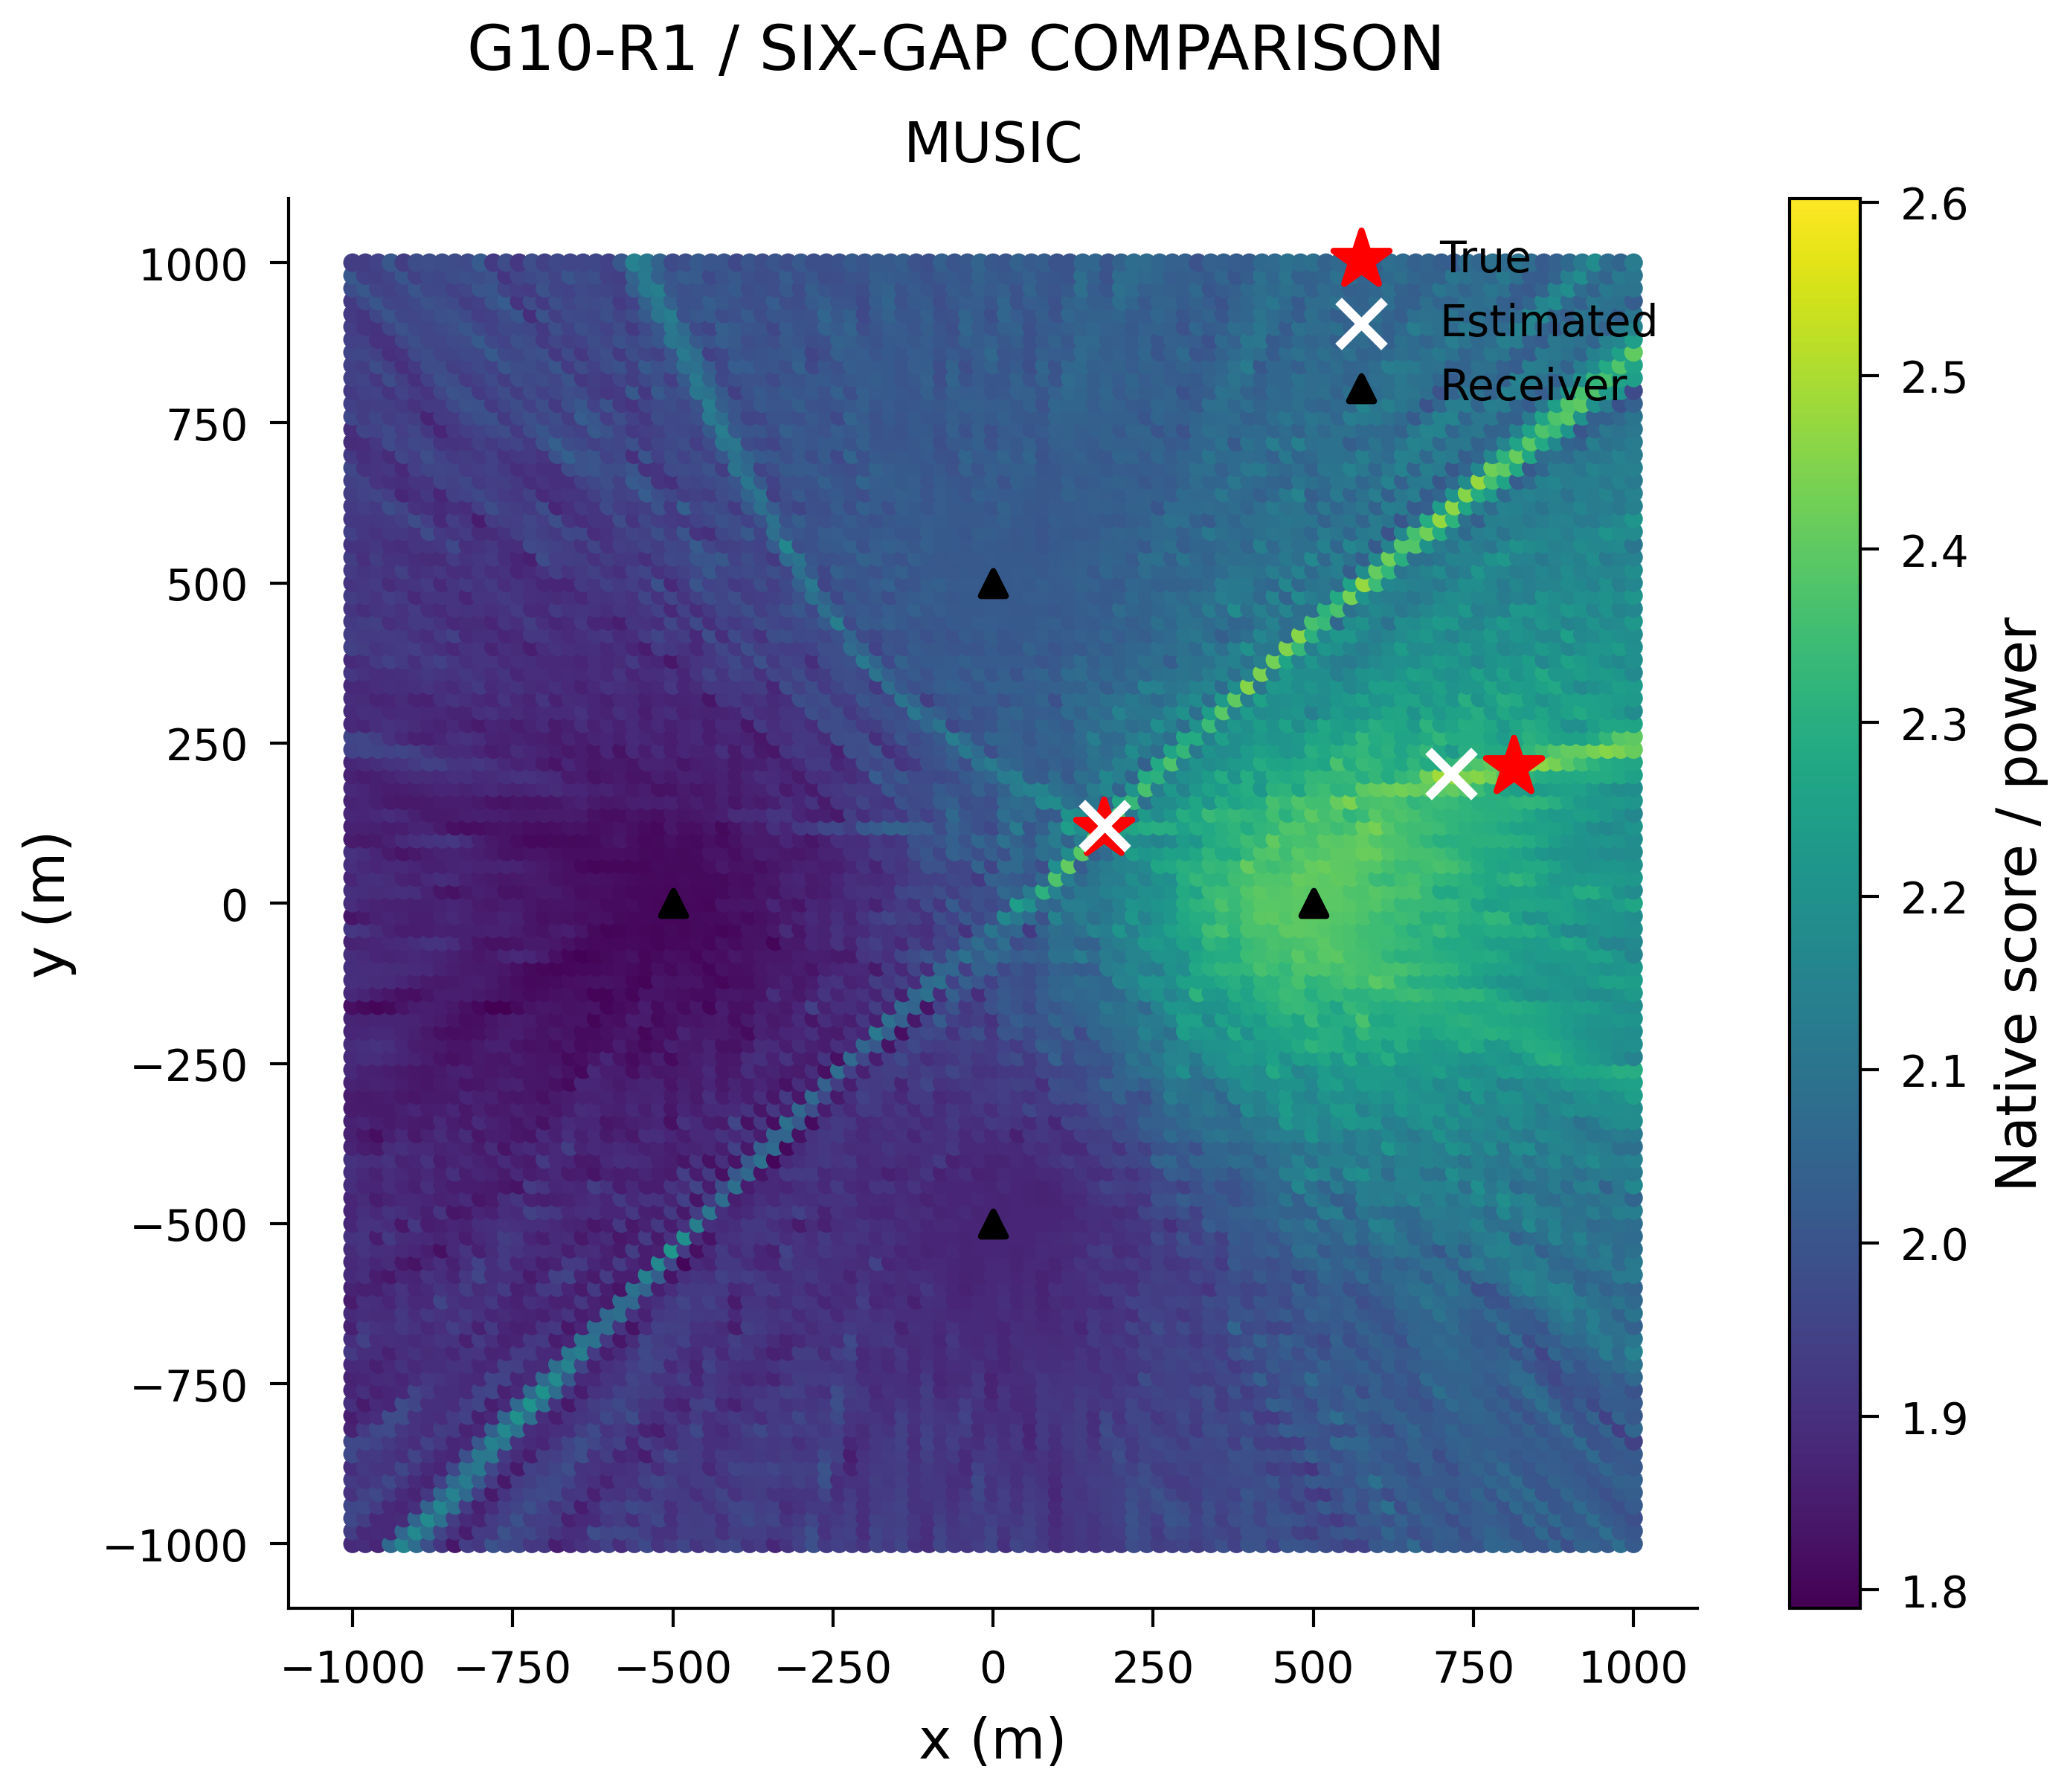

The file beside this chart, header and first rows:
x_m, y_m, score
-1000, -1000, 1.887
-980.0, -1000, 1.894
-960.0, -1000, 1.873
-940.0, -1000, 2.063
-920.0, -1000, 2.16
-900.0, -1000, 2.077
-880.0, -1000, 1.984
-860.0, -1000, 1.916
-840.0, -1000, 1.839
-820.0, -1000, 1.937
-800.0, -1000, 1.918
-780.0, -1000, 1.999
-760.0, -1000, 1.974
-740.0, -1000, 1.963
-720.0, -1000, 1.917
-700.0, -1000, 1.92
-680.0, -1000, 1.859
-660.0, -1000, 1.88
-640.0, -1000, 1.906
-620.0, -1000, 1.917
-600.0, -1000, 1.949
-580.0, -1000, 1.891
-560.0, -1000, 1.938
-540.0, -1000, 1.97
-520.0, -1000, 1.911
-500.0, -1000, 1.934
-480.0, -1000, 1.962
-460.0, -1000, 1.914
-440.0, -1000, 1.935
-420.0, -1000, 1.952
-400.0, -1000, 1.962
-380.0, -1000, 1.915
-360.0, -1000, 1.93
-340.0, -1000, 1.876
-320.0, -1000, 1.907
-300.0, -1000, 1.942
-280.0, -1000, 1.989
-260.0, -1000, 1.923
-240.0, -1000, 1.944
-220.0, -1000, 1.935
-200.0, -1000, 1.911
-180.0, -1000, 1.954
-160.0, -1000, 1.931
-140.0, -1000, 1.96
-120.0, -1000, 1.91
-100.0, -1000, 1.894
-80.0, -1000, 1.958
-60.0, -1000, 1.924
-40.0, -1000, 1.919
-20.0, -1000, 1.936
0.0, -1000, 1.963
20.0, -1000, 1.901
40.0, -1000, 1.959
60.0, -1000, 1.945
80.0, -1000, 1.923
100.0, -1000, 1.896
120.0, -1000, 1.911
140.0, -1000, 1.922
160.0, -1000, 1.91
180.0, -1000, 1.928
... 10,141 more rows
